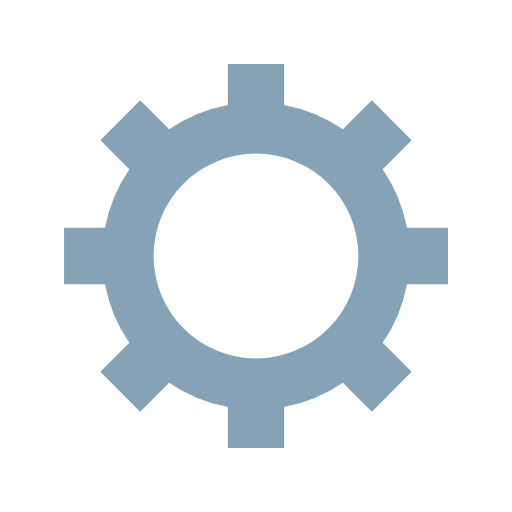
t = 0.00 s
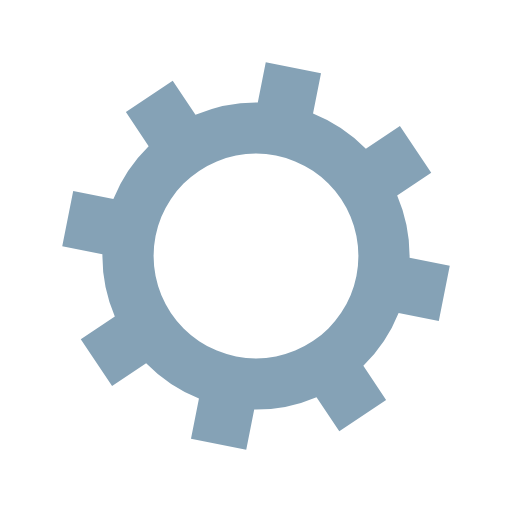
t = 0.16 s
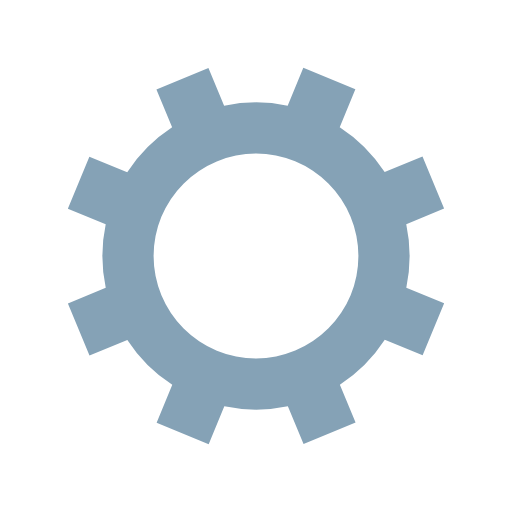
t = 0.31 s
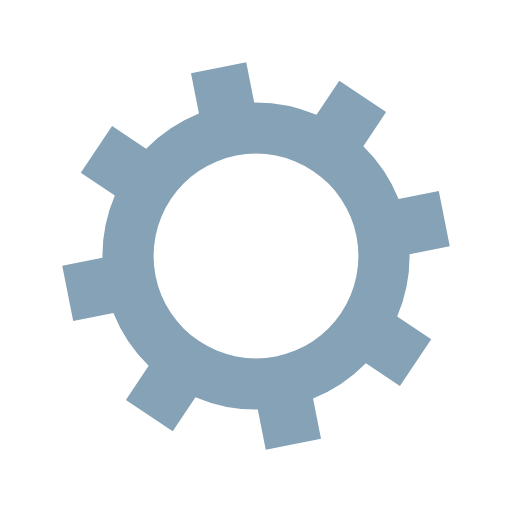
t = 0.47 s

The animated SVG that drew these frames (rendered in a browser with its animation timeline set to each time). Animation: 1 SMIL element (animateTransform=1); one cycle of 0.62 s, repeats indefinitely.

<?xml version="1.0" encoding="utf-8"?>
<svg xmlns="http://www.w3.org/2000/svg" xmlns:xlink="http://www.w3.org/1999/xlink" style="margin: auto; background: none; display: block; shape-rendering: auto;" width="134px" height="134px" viewBox="0 0 100 100" preserveAspectRatio="xMidYMid">
<g transform="translate(50 50)">
<g>
<animateTransform attributeName="transform" type="rotate" values="0;45" keyTimes="0;1" dur="0.625s" repeatCount="indefinite"></animateTransform><path d="M29.491524206117255 -5.5 L37.491524206117255 -5.5 L37.491524206117255 5.5 L29.491524206117255 5.5 A30 30 0 0 1 24.742744050198738 16.964569457146712 L24.742744050198738 16.964569457146712 L30.399598299691117 22.621423706639092 L22.621423706639096 30.399598299691114 L16.964569457146716 24.742744050198734 A30 30 0 0 1 5.5 29.491524206117255 L5.5 29.491524206117255 L5.5 37.491524206117255 L-5.499999999999997 37.491524206117255 L-5.499999999999997 29.491524206117255 A30 30 0 0 1 -16.964569457146705 24.742744050198738 L-16.964569457146705 24.742744050198738 L-22.621423706639085 30.399598299691117 L-30.399598299691117 22.621423706639092 L-24.742744050198738 16.964569457146712 A30 30 0 0 1 -29.491524206117255 5.500000000000009 L-29.491524206117255 5.500000000000009 L-37.491524206117255 5.50000000000001 L-37.491524206117255 -5.500000000000001 L-29.491524206117255 -5.500000000000002 A30 30 0 0 1 -24.742744050198738 -16.964569457146705 L-24.742744050198738 -16.964569457146705 L-30.399598299691117 -22.621423706639085 L-22.621423706639092 -30.399598299691117 L-16.964569457146712 -24.742744050198738 A30 30 0 0 1 -5.500000000000011 -29.491524206117255 L-5.500000000000011 -29.491524206117255 L-5.500000000000012 -37.491524206117255 L5.499999999999998 -37.491524206117255 L5.5 -29.491524206117255 A30 30 0 0 1 16.964569457146702 -24.74274405019874 L16.964569457146702 -24.74274405019874 L22.62142370663908 -30.39959829969112 L30.399598299691117 -22.6214237066391 L24.742744050198738 -16.964569457146716 A30 30 0 0 1 29.491524206117255 -5.500000000000013 M0 -20A20 20 0 1 0 0 20 A20 20 0 1 0 0 -20" fill="#85a2b6"></path></g></g>
<!-- [ldio] generated by https://loading.io/ --></svg>
